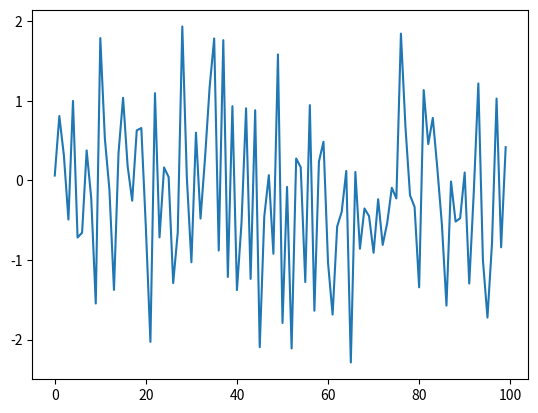

This chart was generated by the following Python code:
import numpy as np
import pandas as pd
import matplotlib.pyplot as plt

data = np.random.randn(100)
plt.plot(data)
plt.show()